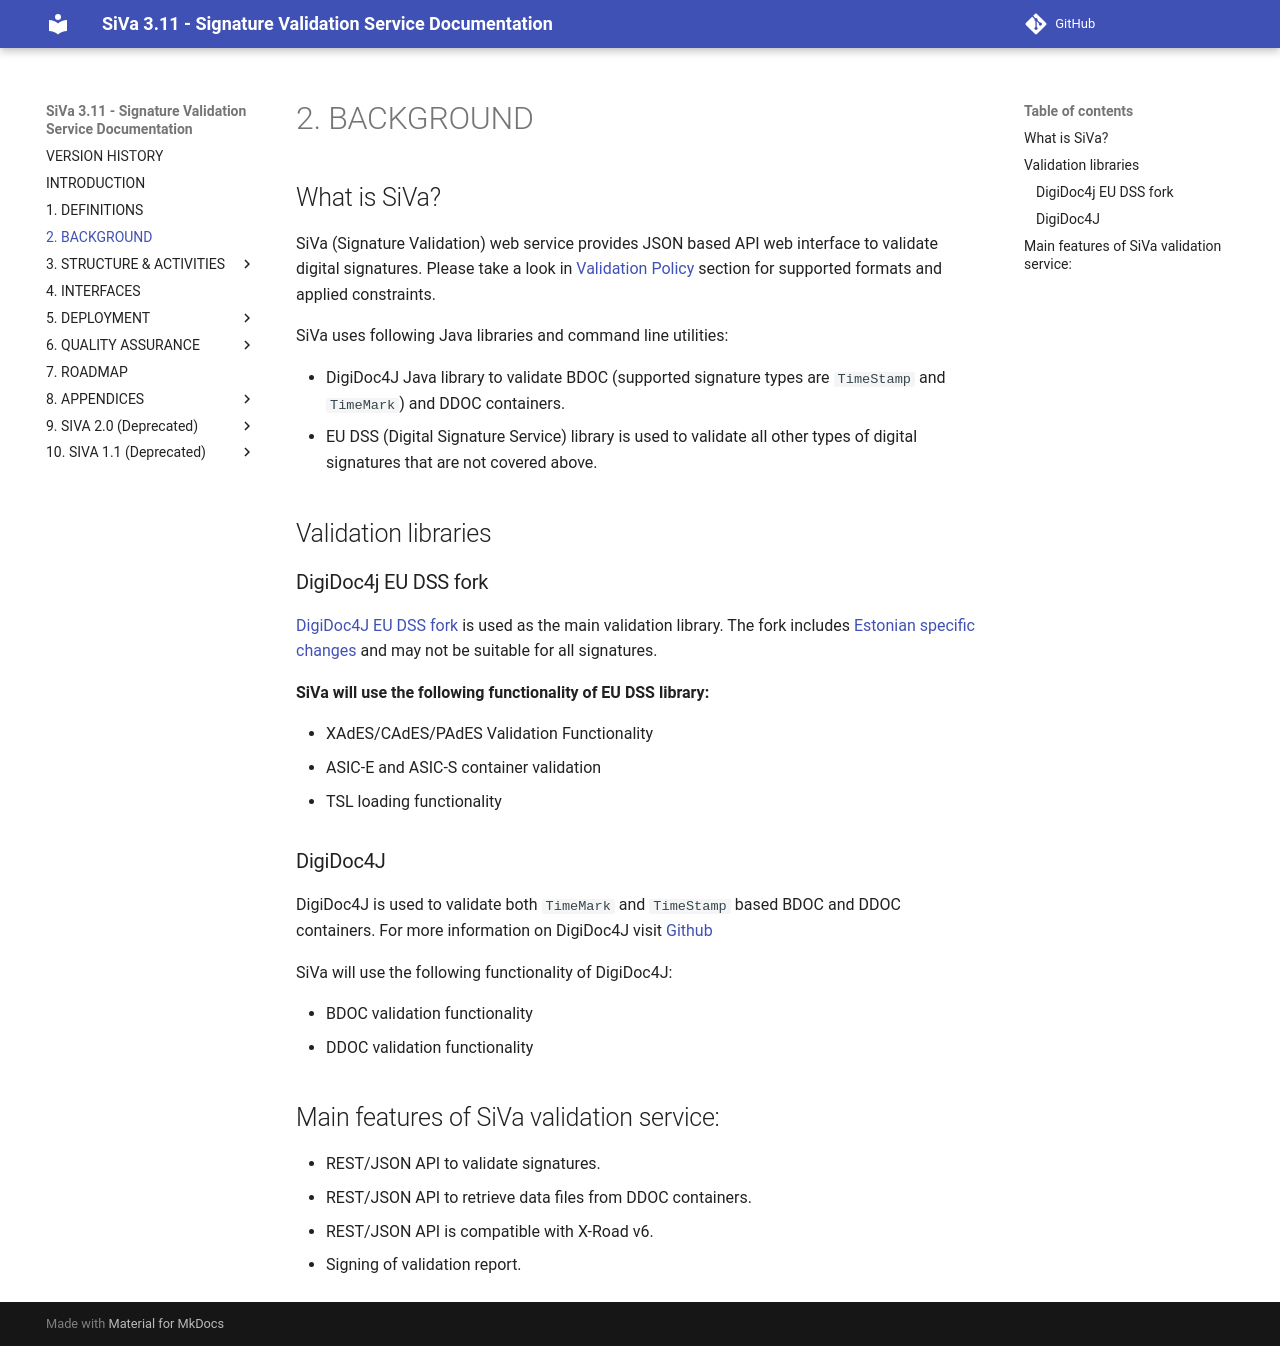

repository: open-eid/SiVa · page: siva3/background/index.html · generator: mkdocs

<!--# SiVa overview-->

## What is SiVa?

SiVa (Signature Validation) web service provides JSON based API web interface to validate digital signatures.
Please take a look in [Validation Policy](../appendix/validation_policy/) section for supported formats and applied constraints.

SiVa uses following Java libraries and command line utilities:

* DigiDoc4J Java library to validate BDOC (supported signature
  types are `TimeStamp` and `TimeMark`) and DDOC containers.
* EU DSS (Digital Signature Service) library is used to validate all other types of digital signatures that are not covered above.

## Validation libraries

### DigiDoc4j EU DSS fork

[DigiDoc4J EU DSS fork](https://github.com/open-eid/sd-dss) is used as the main validation library. The fork includes [Estonian specific changes](https://github.com/open-eid/sd-dss/wiki/BDoc-specific-modifications) and may not be suitable for all signatures.

**SiVa will use the following functionality of EU DSS library:**

* XAdES/CAdES/PAdES Validation Functionality
* ASIC-E and ASIC-S container validation
* TSL loading functionality

### DigiDoc4J

DigiDoc4J is used to validate both `TimeMark` and `TimeStamp` based BDOC and DDOC containers. For more information on DigiDoc4J visit [Github](https://github.com/open-eid/digidoc4j)

SiVa will use the following functionality of DigiDoc4J:

* BDOC validation functionality
* DDOC validation functionality

## Main features of SiVa validation service:

- REST/JSON API to validate signatures.
- REST/JSON API to retrieve data files from DDOC containers.
- REST/JSON API is compatible with X-Road v6.
- Signing of validation report.
